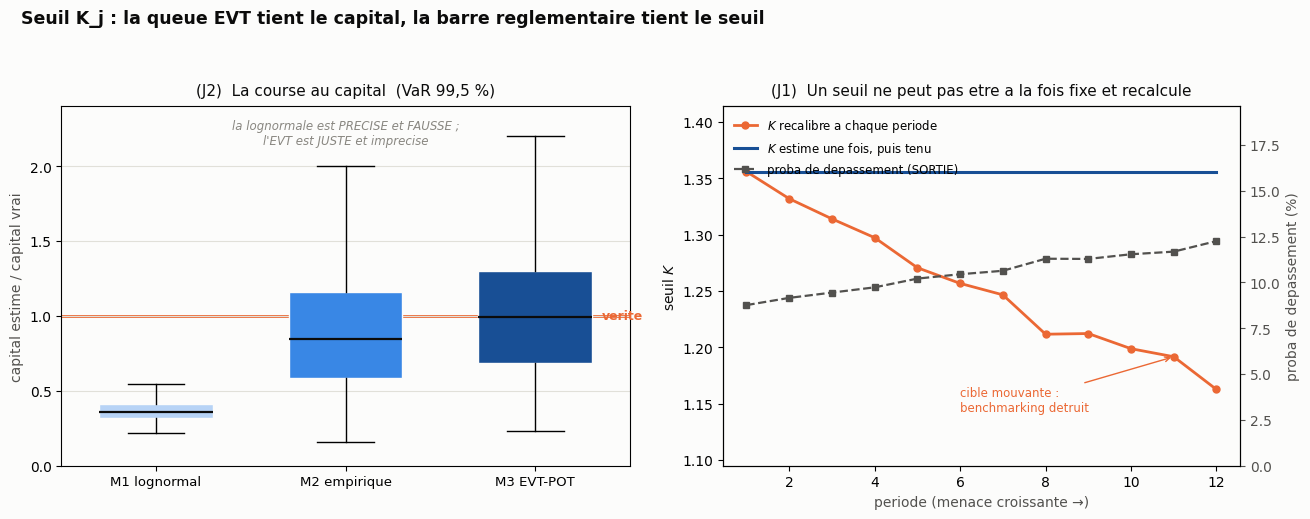

The matplotlib source for this figure: (Note: this script raises an exception after producing the figure.)
#!/usr/bin/env python3
# -*- coding: utf-8 -*-
"""
02 : Banc d'essai du seuil K_i : Phi^-1(PD) vs EVT.

On simule des severites cyber REELLEMENT a queue lourde (Pareto generalisee) avec
SOUS-DECLARATION (les petits incidents sont rarement declares). On compare trois
facons d'estimer le capital de queue (VaR 99,5 %) et la stabilite du seuil.

  M1  monde gaussien/lognormal : on ajuste une loi lognormale (queue fine) et on
      lit son quantile 99,5 % : l'esprit de K = Phi^-1(PD).
  M2  quantile empirique 99,5 % des pertes observees.
  M3  EVT / POT : loi de Pareto generalisee (GPD) sur les depassements d'un seuil
      haut : n'utilise que les GROS incidents, fiablement declares.

Deux resultats :
  (J1)  la sous-declaration des PETITS incidents ne biaise PAS l'indice de queue
        (invariance par troncature a gauche) -> EVT robuste ; lognormal biaise.
  (J2)  le seuil classique Phi^-1(PD) DERIVE dans le temps (non-stationnarite) ;
        l'indice de queue EVT reste stable.

Sortie : diagnostics + figure J_seuil_Ki.png
"""

import os
import numpy as np
from scipy import stats
import matplotlib as mpl
import matplotlib.pyplot as plt

rng = np.random.default_rng(20260708)

# ---------------------------------------------------------------- verite (DGP)
# xi ANCRE SUR DONNEES REELLES : SAS OpRisk Global Data, pertes en dollars du secteur
# financier, POT au seuil q95 -> xi_hat = 0,85 (ec-type 0,06) ; 0,94 au seuil q90.
# On retient 0,90. Consequence : moyenne finie (xi<1) mais VARIANCE INFINIE (xi>0,5).
XI, SCALE = 0.90, 1.0          # GPD : queue lourde (Frechet), variance INFINIE
P = 0.995                      # niveau de capital DORA-like
S0, AREP = 0.6, 1.3            # sous-declaration : q(s) croit avec la taille


def q_report(s):               # proba qu'un incident de taille s soit declare
    return 1.0 / (1.0 + np.exp(-AREP * (np.log(s + 1e-9) - np.log(S0))))


def draw_true(n):
    return stats.genpareto.rvs(c=XI, scale=SCALE, size=n, random_state=rng)


def thin(sev):                 # applique la sous-declaration
    keep = rng.random(sev.size) < q_report(sev)
    return sev[keep]


# verite = quantile 99,5 % de la loi DECLAREE (celle qu'on observe reellement)
big = draw_true(4_000_000)
big_obs = thin(big)
TRUTH = np.quantile(big_obs, P)
print(f"Verite : VaR99,5 de la severite declaree = {TRUTH:.2f} M EUR")
print(f"  (indice de queue vrai xi = {XI})\n")


# ---------------------------------------------------------------- estimateurs
def m1_lognormal(x):
    s, loc, sc = stats.lognorm.fit(x, floc=0)
    return stats.lognorm.ppf(P, s, loc=0, scale=sc)


def m2_empirique(x):
    return np.quantile(x, P)


def m3_evt_pot(x, u_q=0.80):
    u = np.quantile(x, u_q)
    exc = x[x > u] - u
    if exc.size < 30:
        return np.nan, np.nan
    c, _, beta = stats.genpareto.fit(exc, floc=0)
    n, nu = x.size, exc.size
    var = u + (beta / c) * ((n / nu * (1 - P)) ** (-c) - 1)
    return var, c                # renvoie aussi l'indice de queue estime


# ---------------------------------------------------------------- (J2) course au capital
NREP, NOBS = 500, 800
res = {"M1 lognormal": [], "M2 empirique": [], "M3 EVT-POT": []}
xis_full, xis_obs = [], []
for _ in range(NREP):
    true_sev = draw_true(NOBS)
    obs = thin(true_sev)
    if obs.size < 100:
        continue
    res["M1 lognormal"].append(m1_lognormal(obs) / TRUTH)
    res["M2 empirique"].append(m2_empirique(obs) / TRUTH)
    var3, xi3 = m3_evt_pot(obs)
    res["M3 EVT-POT"].append(var3 / TRUTH)
    xis_obs.append(xi3)
    # indice de queue sur l'echantillon COMPLET (sans sous-declaration)
    _, xif = m3_evt_pot(true_sev)
    xis_full.append(xif)

print("Course au capital (estimation / verite, sur %d tirages) :" % NREP)
print(f"{'methode':<16}{'biais median':>14}{'IQR':>10}{'RMSE':>10}")
for k, v in res.items():
    v = np.array(v)
    v = v[np.isfinite(v)]
    biais = np.median(v) - 1
    iqr = np.quantile(v, 0.75) - np.quantile(v, 0.25)
    rmse = np.sqrt(np.mean((v - 1) ** 2))
    print(f"{k:<16}{biais:>+13.1%}{iqr:>10.2f}{rmse:>10.2f}")
print("  Avec xi = 0,90 > 0,5 la VARIANCE de la severite est INFINIE : le RMSE d'un")
print("  estimateur de quantile n'a plus de contenu asymptotique et n'est donne que")
print("  pour memoire. Lire le BIAIS MEDIAN et l'ecart interquartile (IQR).")

print("\nInvariance de l'indice de queue a la sous-declaration (J1) :")
print(f"  xi estime sur donnees COMPLETES  = {np.nanmedian(xis_full):.3f}")
print(f"  xi estime sur donnees DECLAREES  = {np.nanmedian(xis_obs):.3f}")
print(f"  (vrai xi = {XI} : la troncature des petits ne biaise pas la queue)\n")

# ---------------------------------------------------------------- (J1bis) recalibrer ou non
# ATTENTION. Un seuil ne peut pas etre a la fois "fixe" et recalcule chaque periode.
# On compare donc DEUX pratiques, sur la meme menace croissante :
#   (a) RECALIBRER K a chaque periode sur la frequence de la periode -> il derive
#       mecaniquement, et la comparabilite entre periodes est detruite.
#   (b) ESTIMER K UNE FOIS sur une periode de reference, puis le tenir. La menace
#       croissante se manifeste alors comme une hausse de la proba de depassement,
#       qui est une SORTIE du modele. C'est ce que la note revendique.
T, RPER = 12, 8
# Barre de materialite fixe (DORA art. 18). On la place LA OU LA DECLARATION EST QUASI
# COMPLETE, conformement a la regle etablie par le script 04 : q(15) = 0,985. Une barre
# basse (p. ex. u=3, q=0,89) biaiserait K_j vers le haut, donc sous-provisionnerait.
U_REG = 15.0
K_recal, xi_time, pd_time = [], [], []
for t in range(T):
    scale_t = SCALE * (1 + 0.6 * t / (T - 1))      # menace qui monte
    ks, xs, ps = [], [], []
    for _ in range(RPER):                          # moyenne pour debruiter
        sev = stats.genpareto.rvs(c=XI, scale=scale_t, size=8000, random_state=rng)
        obs = thin(sev)
        pd_hat = min(max(np.mean(obs > U_REG), 1e-4), 0.5)
        ps.append(pd_hat)
        ks.append(stats.norm.ppf(1 - pd_hat))      # K recalibre : K = Phi^-1(1-PD_t)
        xs.append(m3_evt_pot(obs)[1])
    K_recal.append(np.mean(ks))
    xi_time.append(np.nanmean(xs))
    pd_time.append(np.mean(ps))

K_fixe = K_recal[0]                                # estime une fois, periode de reference
K_held = [K_fixe] * T

print("Recalibrer le seuil a chaque periode, ou l'estimer une fois ?")
print(f"  (a) K recalibre chaque periode : de {K_recal[0]:.2f} a {K_recal[-1]:.2f} "
      f"(amplitude {max(K_recal)-min(K_recal):.2f})  -> cible mouvante")
print(f"  (b) K estime une fois           : {K_fixe:.2f} partout            -> comparable")
print(f"      la menace passe alors dans la SORTIE : proba de depassement "
      f"{pd_time[0]:.1%} -> {pd_time[-1]:.1%}")
print(f"  indice de queue EVT : de {xi_time[0]:.2f} a {xi_time[-1]:.2f} "
      f"(amplitude {max(xi_time)-min(xi_time):.2f})  -> stable dans les deux cas")
print("\n  La derive de (a) n'est PAS une propriete de Phi^-1 : c'est ce qui arrive")
print("  quand on reinvertit une frequence qui monte. Le vrai message reglementaire")
print("  est qu'un seuil recalibre chaque trimestre detruit le benchmarking.")

# ---------------------------------------------------------------- figure
mpl.rcParams.update({
    "font.family": ["DejaVu Sans", "Segoe UI", "sans-serif"],
    "figure.facecolor": "#fcfcfb", "axes.facecolor": "#fcfcfb",
    "savefig.facecolor": "#fcfcfb",
})
INK, INK2, MUTED, GRID = "#0b0b0b", "#52514e", "#898781", "#e1e0d9"
ACCENT = "#eb6834"
BL = ["#b7d3f6", "#3987e5", "#184f95"]

fig, (ax1, ax2) = plt.subplots(1, 2, figsize=(13.2, 5.2),
                               gridspec_kw={"width_ratios": [1.1, 1]})

# panneau 1 : course au capital
data = [np.clip(np.array(res[k])[np.isfinite(res[k])], 0, 3)
        for k in res]
bp = ax1.boxplot(data, patch_artist=True, widths=0.6,
                 showfliers=False, medianprops=dict(color=INK, lw=1.6))
for patch, c in zip(bp["boxes"], BL):
    patch.set_facecolor(c); patch.set_edgecolor("#fcfcfb")
ax1.axhline(1.0, color=ACCENT, lw=2, zorder=0)
ax1.text(3.35, 1.0, "verite", color=ACCENT, va="center", fontsize=9, fontweight="bold")
ax1.set_xticklabels(list(res.keys()), fontsize=9.5)
ax1.set_ylabel("capital estime / capital vrai", color=INK2)
ax1.set_ylim(0, max(2.4, max(np.quantile(v, 0.9) for v in data) * 1.15))
ax1.set_title("(J2)  La course au capital  (VaR 99,5 %)", fontsize=11, color=INK, pad=8)
ax1.yaxis.grid(True, color=GRID, lw=0.8)
ax1.text(0.5, 0.965, "la lognormale est PRECISE et FAUSSE ;\nl'EVT est JUSTE et imprecise",
         transform=ax1.transAxes, ha="center", va="top", fontsize=8.5,
         color=MUTED, style="italic")

# panneau 2 : recalibrer chaque periode, ou estimer une fois
tt = np.arange(1, T + 1)
axb = ax2.twinx()
l1, = ax2.plot(tt, K_recal, "-o", color=ACCENT, lw=2, ms=5,
               label="$K$ recalibre a chaque periode")
l2, = ax2.plot(tt, K_held, "-", color=BL[2], lw=2.2,
               label="$K$ estime une fois, puis tenu")
l3, = axb.plot(tt, [100 * p for p in pd_time], "--s", color=INK2, lw=1.6, ms=4,
               label="proba de depassement (SORTIE)")
ax2.set_xlabel("periode (menace croissante →)", color=INK2)
ax2.set_ylabel("seuil $K$", color=INK)
axb.set_ylabel("proba de depassement (%)", color=INK2)
lo, hi = min(K_recal), max(K_recal)
ax2.set_ylim(lo - 0.35 * (hi - lo), hi + 0.30 * (hi - lo))
axb.set_ylim(0, 1.6 * max(pd_time) * 100)
axb.tick_params(axis="y", colors=INK2)
ax2.annotate("cible mouvante :\nbenchmarking detruit", xy=(11, K_recal[-2]),
             xytext=(6.0, lo - 0.10 * (hi - lo)), fontsize=8.5, color=ACCENT,
             arrowprops=dict(arrowstyle="->", color=ACCENT, lw=1))
ax2.set_title("(J1)  Un seuil ne peut pas etre a la fois fixe et recalcule",
              fontsize=11, color=INK, pad=8)
ax2.legend(handles=[l1, l2, l3], loc="upper left", frameon=False, fontsize=8.5)

fig.suptitle("Seuil K_j : la queue EVT tient le capital, la barre reglementaire tient le seuil",
             fontsize=12.5, fontweight="bold", color=INK, x=0.02, ha="left", y=0.99)
fig.tight_layout(rect=[0, 0, 1, 0.94])

outdir = os.path.join(os.path.dirname(os.path.abspath(__file__)), "figures")
os.makedirs(outdir, exist_ok=True)
path = os.path.join(outdir, "J_seuil_Ki.png")
fig.savefig(path, dpi=200, bbox_inches="tight")
print("\nfigure ecrite :", path)
